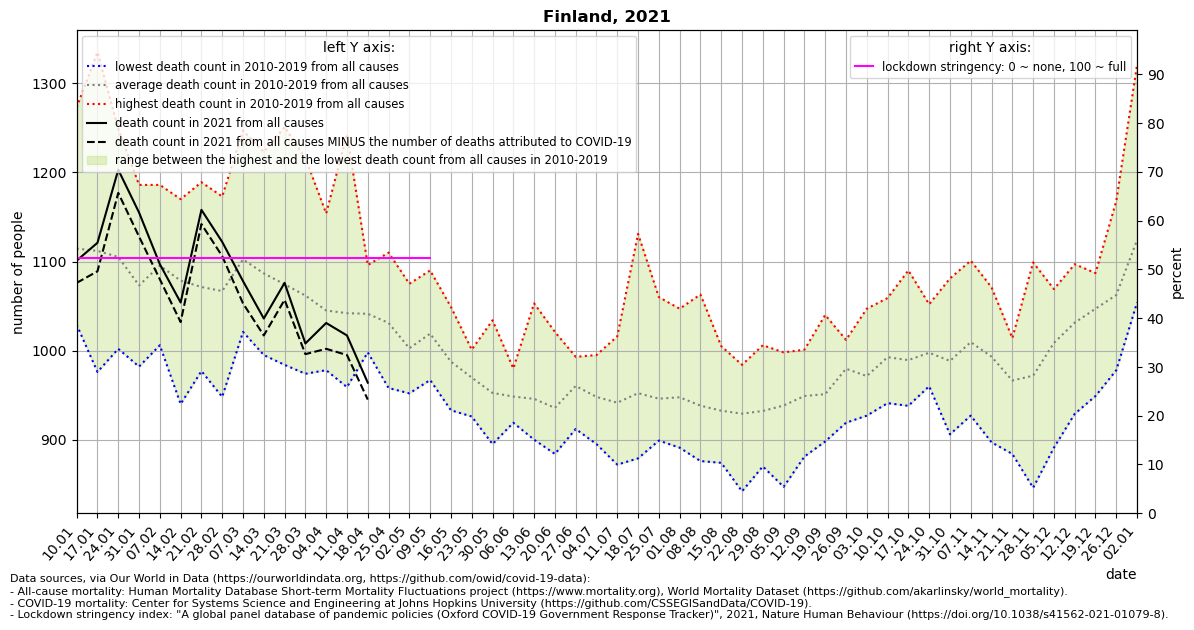

The data file committed next to this chart (first rows):
location, date, time, time_unit, deaths_2010_all_ages, deaths_2011_all_ages, deaths_2012_all_ages, deaths_2013_all_ages, deaths_2014_all_ages, deaths_2015_all_ages, deaths_2016_all_ages, deaths_2017_all_ages, deaths_2018_all_ages, deaths_2019_all_ages, deaths_2020_all_ages, deaths_2021_all_ages, new_deaths, stringency_index, deaths_min, deaths_max, deaths_mean, deaths_noncovid
Finland, 2021-01-10, 1, weekly, 1029, 1033, 1066, 1126, 1065, 1084, 1184, 1273, 1072, 1213, 1047, 1101, 25.0, 52.31, 1029, 1273, 1114, 1076
Finland, 2021-01-17, 2, weekly, 976.0, 1096, 1034, 1106, 1005, 1159, 1192, 1335, 1091, 1125, 1069, 1121, 32.0, 52.31, 976.0, 1335, 1112, 1089
Finland, 2021-01-24, 3, weekly, 1002, 1027, 1031, 1087, 1042, 1151, 1249, 1208, 1083, 1171, 1061, 1203, 26.0, 52.31, 1002, 1249, 1105, 1177
Finland, 2021-01-31, 4, weekly, 1066, 982.0, 1044, 1004, 1000, 1040, 1186, 1145, 1131, 1134, 1040, 1155, 27.0, 52.31, 982.0, 1186, 1073, 1128
Finland, 2021-02-07, 5, weekly, 1031, 1006, 1085, 1063, 1081, 1062, 1183, 1116, 1186, 1141, 1074, 1097, 17.0, 52.31, 1006, 1186, 1095, 1080
Finland, 2021-02-14, 6, weekly, 1004, 940.0, 1054, 1062, 1110, 1062, 1167, 1106, 1110, 1170, 1115, 1054, 22.0, 52.31, 940.0, 1170, 1078, 1032
Finland, 2021-02-21, 7, weekly, 977.0, 1005, 1189, 1051, 998.0, 1093, 1047, 1122, 1143, 1089, 1098, 1158, 16.0, 52.31, 977.0, 1189, 1071, 1142
Finland, 2021-02-28, 8, weekly, 1008, 1020, 1157, 1059, 948.0, 1075, 1046, 1124, 1173, 1058, 1091, 1122, 16.0, 52.31, 948.0, 1173, 1067, 1106
Finland, 2021-03-07, 9, weekly, 1028, 1076, 1169, 1129, 1021, 1126, 1075, 1083, 1247, 1070, 1050, 1078, 25.0, 52.31, 1021, 1247, 1102, 1053
Finland, 2021-03-14, 10, weekly, 1060, 1092, 1140, 1067, 995.0, 1134, 1023, 1048, 1223, 1085, 1106, 1036, 19.0, 52.31, 995.0, 1223, 1087, 1017
Finland, 2021-03-21, 11, weekly, 1002, 1022, 1141, 1081, 984.0, 1047, 1041, 1021, 1251, 1154, 1105, 1076, 19.0, 52.31, 984.0, 1251, 1074, 1057
Finland, 2021-03-28, 12, weekly, 992.0, 1042, 1082, 1090, 974.0, 1015, 1095, 1065, 1216, 1047, 1122, 1008, 12.0, 52.31, 974.0, 1216, 1062, 996.0
Finland, 2021-04-04, 13, weekly, 978.0, 1041, 1006, 1066, 1039, 1012, 1097, 985.0, 1154, 1072, 1108, 1031, 29.0, 52.31, 978.0, 1154, 1045, 1002
Finland, 2021-04-11, 14, weekly, 964.0, 979.0, 959.0, 1076, 1057, 1070, 980.0, 1059, 1243, 1033, 1110, 1017, 22.0, 52.31, 959.0, 1243, 1042, 995.0
Finland, 2021-04-18, 15, weekly, 1005, 1001, 1031, 1080, 1059, 1075, 1010, 998.0, 1096, 1058, 1181, 964.0, 19.0, 52.31, 998.0, 1096, 1041, 945.0
Finland, 2021-04-25, 16, weekly, 963.0, 1005, 958.0, 1026, 1070, 1040, 1060, 1055, 1110, 1024, 1094, , 16.0, 52.31, 958.0, 1110, 1031, 
Finland, 2021-05-02, 17, weekly, 1017, 986.0, 952.0, 964.0, 1030, 1075, 968.0, 1006, 1027, 1001, 1142, , 11.0, 52.31, 952.0, 1075, 1003, 
Finland, 2021-05-09, 18, weekly, 969.0, 967.0, 975.0, 1037, 1053, 1021, 976.0, 1079, 1023, 1090, 1131, , 8.0, 52.31, 967.0, 1090, 1019, 
Finland, 2021-05-16, 19, weekly, 962.0, 991.0, 933.0, 1027, 1006, 1009, 947.0, 1049, 980.0, 972.0, 1074, , 5.0, , 933.0, 1049, 987.6, 
Finland, 2021-05-23, 20, weekly, 942.0, 968.0, 947.0, 985.0, 1001, 926.0, 963.0, 999.0, 973.0, 993.0, 1104, , , , 926.0, 1001, 969.7, 
Finland, 2021-05-30, 21, weekly, 895.0, 920.0, 960.0, 923.0, 1034, 939.0, 1023, 995.0, 909.0, 927.0, 957.0, , , , 895.0, 1034, 952.5, 
Finland, 2021-06-06, 22, weekly, 920.0, 969.0, 931.0, 947.0, 965.0, 947.0, 980.0, 980.0, 926.0, 919.0, 990.0, , , , 919.0, 980.0, 948.4, 
Finland, 2021-06-13, 23, weekly, 901.0, 993.0, 907.0, 900.0, 926.0, 907.0, 913.0, 1014, 944.0, 1053, 984.0, , , , 900.0, 1053, 945.8, 
Finland, 2021-06-20, 24, weekly, 884.0, 911.0, 972.0, 930.0, 910.0, 927.0, 947.0, 1021, 921.0, 934.0, 1003, , , , 884.0, 1021, 935.7, 
Finland, 2021-06-27, 25, weekly, 959.0, 967.0, 978.0, 912.0, 952.0, 987.0, 939.0, 993.0, 954.0, 962.0, 1068, , , , 912.0, 993.0, 960.3, 
Finland, 2021-07-04, 26, weekly, 950.0, 946.0, 909.0, 931.0, 991.0, 924.0, 995.0, 993.0, 946.0, 895.0, 1021, , , , 895.0, 995.0, 948.0, 
Finland, 2021-07-11, 27, weekly, 950.0, 958.0, 934.0, 872.0, 972.0, 1016, 874.0, 929.0, 961.0, 949.0, 996.0, , , , 872.0, 1016, 941.5, 
Finland, 2021-07-18, 28, weekly, 1131, 879.0, 953.0, 889.0, 955.0, 885.0, 940.0, 921.0, 986.0, 983.0, 944.0, , , , 879.0, 1131, 952.2, 
Finland, 2021-07-25, 29, weekly, 944.0, 917.0, 918.0, 899.0, 984.0, 902.0, 949.0, 925.0, 1060, 962.0, 1021, , , , 899.0, 1060, 946.0, 
Finland, 2021-08-01, 30, weekly, 914.0, 909.0, 909.0, 891.0, 986.0, 902.0, 952.0, 944.0, 1047, 1022, 964.0, , , , 891.0, 1047, 947.6, 
Finland, 2021-08-08, 31, weekly, 955.0, 892.0, 876.0, 912.0, 1054, 883.0, 902.0, 923.0, 1063, 922.0, 982.0, , , , 876.0, 1063, 938.2, 
Finland, 2021-08-15, 32, weekly, 959.0, 880.0, 909.0, 948.0, 1005, 874.0, 919.0, 954.0, 919.0, 958.0, 954.0, , , , 874.0, 1005, 932.5, 
Finland, 2021-08-22, 33, weekly, 842.0, 917.0, 942.0, 889.0, 950.0, 956.0, 946.0, 943.0, 984.0, 923.0, 977.0, , , , 842.0, 984.0, 929.2, 
Finland, 2021-08-29, 34, weekly, 891.0, 927.0, 870.0, 884.0, 957.0, 946.0, 1006, 906.0, 943.0, 992.0, 1016, , , , 870.0, 1006, 932.2, 
Finland, 2021-09-05, 35, weekly, 998.0, 889.0, 847.0, 955.0, 879.0, 957.0, 991.0, 954.0, 947.0, 966.0, 989.0, , , , 847.0, 998.0, 938.3, 
Finland, 2021-09-12, 36, weekly, 945.0, 881.0, 929.0, 928.0, 971.0, 917.0, 991.0, 1001, 941.0, 986.0, 979.0, , , , 881.0, 1001, 949.0, 
Finland, 2021-09-19, 37, weekly, 920.0, 930.0, 952.0, 898.0, 986.0, 966.0, 922.0, 1040, 907.0, 990.0, 1124, , , , 898.0, 1040, 951.1, 
Finland, 2021-09-26, 38, weekly, 971.0, 993.0, 968.0, 919.0, 1012, 977.0, 1012, 940.0, 997.0, 1007, 1046, , , , 919.0, 1012, 979.6, 
Finland, 2021-10-03, 39, weekly, 932.0, 944.0, 927.0, 961.0, 996.0, 938.0, 983.0, 974.0, 1012, 1047, 1089, , , , 927.0, 1047, 971.4, 
Finland, 2021-10-10, 40, weekly, 959.0, 1004, 960.0, 941.0, 980.0, 957.0, 986.0, 1030, 1059, 1050, 977.0, , , , 941.0, 1059, 992.6, 
Finland, 2021-10-17, 41, weekly, 977.0, 944.0, 944.0, 938.0, 976.0, 982.0, 1074, 964.0, 1004, 1090, 984.0, , , , 938.0, 1090, 989.3, 
Finland, 2021-10-24, 42, weekly, 987.0, 960.0, 969.0, 994.0, 989.0, 1025, 994.0, 1024, 982.0, 1052, 1074, , , , 960.0, 1052, 997.6, 
Finland, 2021-10-31, 43, weekly, 915.0, 910.0, 906.0, 1008, 971.0, 1045, 1025, 1024, 999.0, 1081, 1070, , , , 906.0, 1081, 988.4, 
Finland, 2021-11-07, 44, weekly, 927.0, 971.0, 982.0, 982.0, 1070, 967.0, 1040, 1034, 1021, 1101, 1132, , , , 927.0, 1101, 1010, 
Finland, 2021-11-14, 45, weekly, 956.0, 897.0, 1018, 969.0, 1049, 967.0, 1071, 977.0, 1031, 997.0, 1043, , , , 897.0, 1071, 993.2, 
Finland, 2021-11-21, 46, weekly, 942.0, 974.0, 959.0, 884.0, 931.0, 1005, 1006, 966.0, 983.0, 1014, 1025, , , , 884.0, 1014, 966.4, 
Finland, 2021-11-28, 47, weekly, 984.0, 945.0, 894.0, 933.0, 846.0, 1054, 1099, 998.0, 995.0, 970.0, 1119, , , , 846.0, 1099, 971.8, 
Finland, 2021-12-05, 48, weekly, 1049, 1016, 992.0, 975.0, 891.0, 1069, 1044, 988.0, 1038, 1024, 1108, , , , 891.0, 1069, 1009, 
Finland, 2021-12-12, 49, weekly, 1041, 929.0, 1006, 993.0, 1054, 1082, 1034, 1014, 1063, 1097, 1119, , , , 929.0, 1097, 1031, 
Finland, 2021-12-19, 50, weekly, 1018, 949.0, 1087, 1050, 1063, 1060, 1069, 1056, 1065, 1053, 1106, , , , 949.0, 1087, 1047, 
Finland, 2021-12-26, 51, weekly, 1057, 978.0, 1020, 1036, 1092, 1019, 1168, 1112, 1037, 1105, 1148, , , , 978.0, 1168, 1062, 
Finland, 2022-01-02, 52, weekly, 1118, 1054, 1097, 1064, 1096, 1106, 1321, 1103, 1193, 1089, 1129, , , , 1054, 1321, 1124, 
